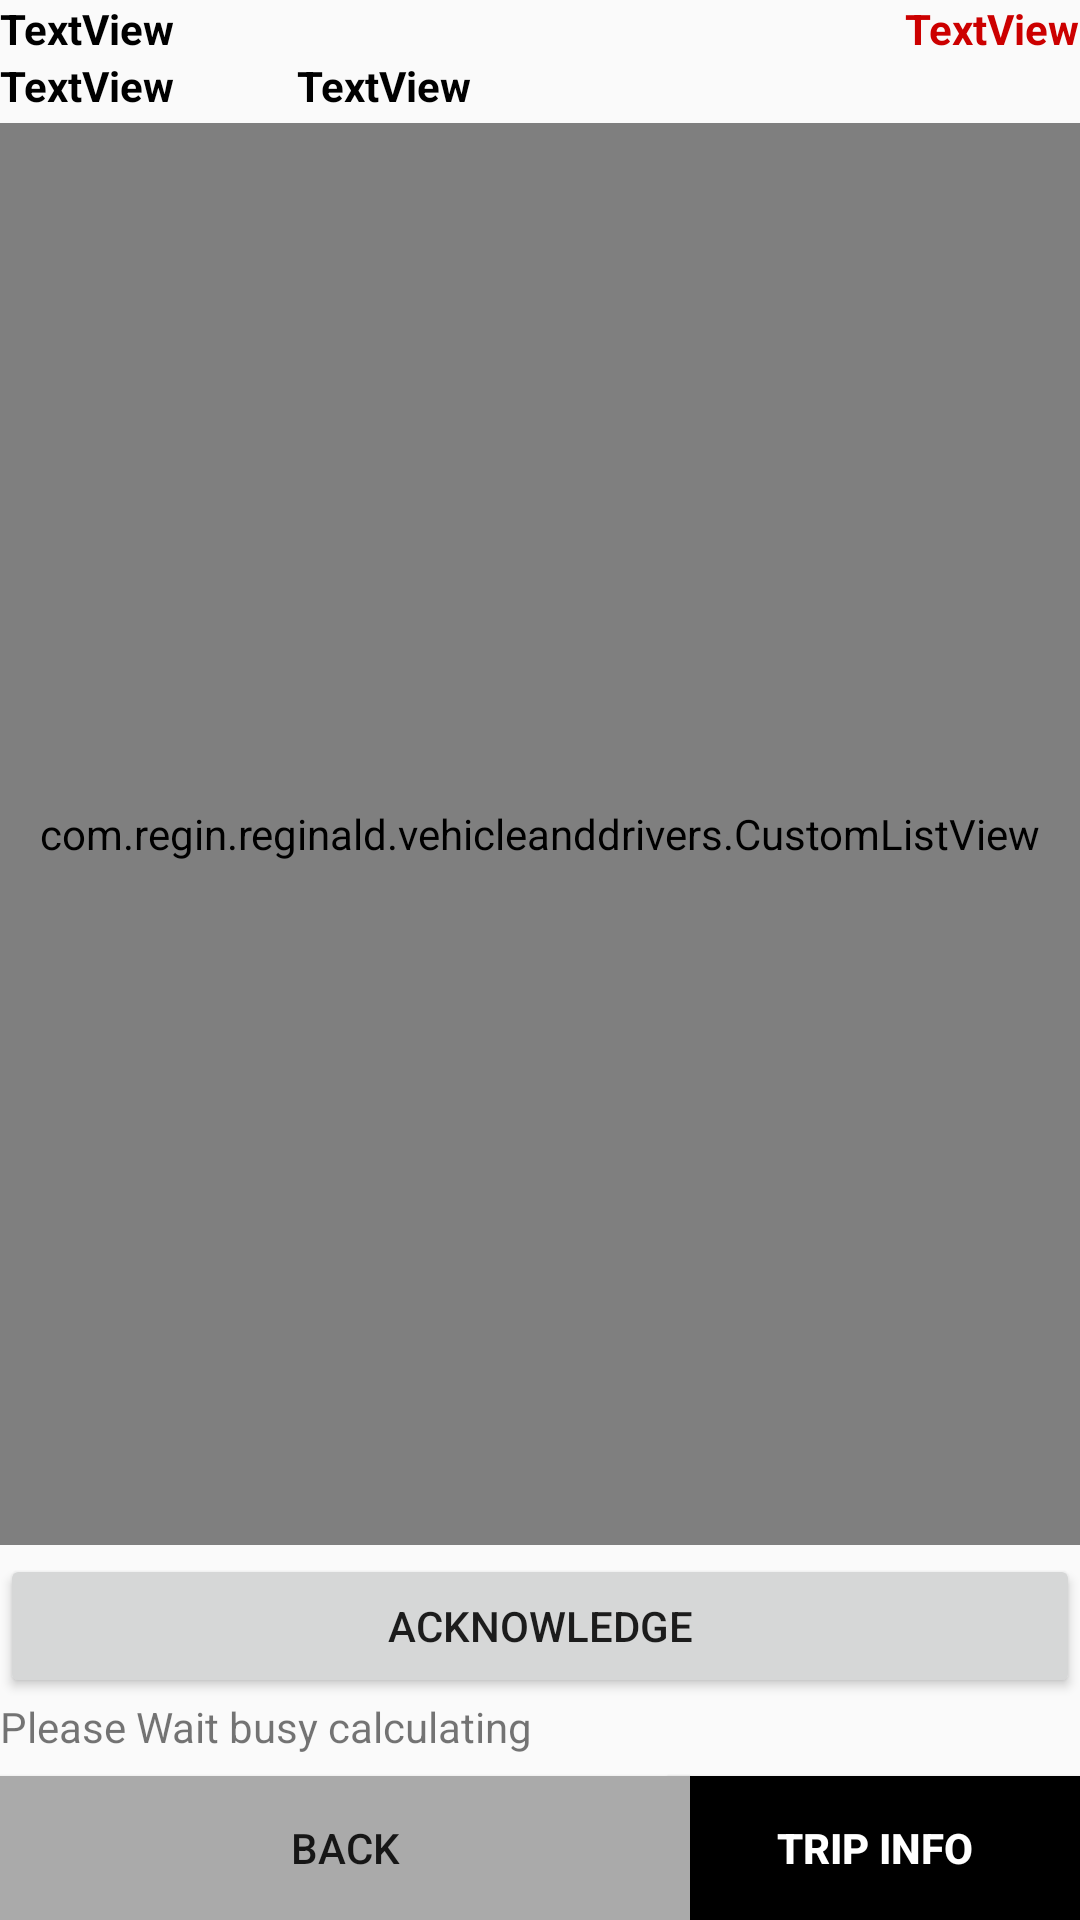

Here is an Android app screen rendered from its layout file. Give the layout XML and the strings, colors and styles it references.
<!-- AndroidManifest.xml: application theme AppTheme -->
<!-- res/layout/activity_main.xml -->
<RelativeLayout xmlns:android="http://schemas.android.com/apk/res/android"
    android:layout_width="match_parent"
    android:layout_height="match_parent"
    xmlns:tools="http://schemas.android.com/tools"
    tools:context=".MainActivity">


        <com.regin.reginald.vehicleanddrivers.CustomListView
            android:id="@+id/_orderdlistlines"
            android:layout_width="match_parent"
            android:layout_height="wrap_content"
            android:layout_above="@+id/acknowledge_stock"
            android:layout_below="@+id/deliverdate"
            android:layout_alignParentStart="true"
            android:layout_marginStart="0dp"
            android:layout_marginTop="3dp"
            android:layout_marginBottom="3dp"
            android:background="#faf6f6" />

        <Button
            android:id="@+id/start_trip"
            android:layout_width="138dp"
            android:layout_height="wrap_content"

            android:layout_below="@id/demail"
            android:layout_alignParentRight="true"
            android:layout_marginTop="7dp"
            android:layout_marginRight="-1dp"
            android:layout_marginBottom="0dp"
            android:background="@android:color/background_dark"
            android:text="TRIP INFO"
            android:textColor="@android:color/background_light"
            android:textStyle="bold"
            android:visibility="visible" />

        <Button
            android:id="@+id/sort_order"
            android:layout_width="230dp"
            android:layout_height="wrap_content"
            android:layout_alignParentStart="true"
            android:layout_alignParentBottom="true"
            android:layout_marginBottom="0dp"
            android:background="@android:color/darker_gray"
            android:text="Back" />

        <TextView
            android:id="@+id/deliverdate"
            android:layout_width="wrap_content"
            android:layout_height="wrap_content"
            android:layout_alignParentStart="true"
            android:layout_alignTop="@+id/ordertype"
            android:text="TextView"
            android:textColor="@android:color/background_dark"
            android:textSize="14sp"
            android:textStyle="bold" />

        <TextView
            android:id="@+id/ordertype"
            android:layout_width="wrap_content"
            android:layout_height="wrap_content"
            android:layout_alignParentStart="true"
            android:layout_below="@+id/routename"
            android:layout_marginStart="99dp"
            android:text="TextView"
            android:textColor="@android:color/background_dark"
            android:textSize="14sp"
            android:textStyle="bold" />

        <TextView
            android:id="@+id/routename"
            android:layout_width="297dp"
            android:layout_height="wrap_content"
            android:layout_alignParentStart="true"
            android:layout_alignParentTop="true"
            android:text="TextView"
            android:textColor="@android:color/background_dark"
            android:textSize="14sp"
            android:textStyle="bold" />

        <Button
            android:id="@+id/endtrip"
            android:layout_width="116dp"
            android:layout_height="wrap_content"
            android:layout_alignParentEnd="true"
            android:layout_alignParentBottom="true"
            android:background="@android:color/darker_gray"
            android:text="END TRIP"
            android:visibility="gone" />
        <TextView
            android:id="@+id/calcr_plan"
            android:layout_width="206dp"
            android:layout_height="18dp"
            android:layout_alignParentBottom="true"
            android:layout_alignParentStart="true"
            android:layout_marginBottom="56dp"
            android:text="Please Wait busy calculating your route plan..." />

        <Button
            android:id="@+id/acknowledge_stock"
            android:layout_width="match_parent"
            android:layout_height="wrap_content"
            android:layout_above="@+id/calcr_plan"
            android:layout_alignParentStart="true"
            android:text="acknowledge" />
        <TextView
            android:id="@+id/coord"
            android:layout_width="wrap_content"
            android:layout_height="wrap_content"
            android:layout_alignBottom="@+id/_orderdlistlines"
            android:layout_alignParentEnd="true"
            android:layout_below="@+id/acknowledge_stock"
            android:layout_marginEnd="37dp"
            android:text="TextView" />

        <TextView
            android:id="@+id/passwd"
            android:layout_width="wrap_content"
            android:layout_height="wrap_content"
            android:layout_alignParentEnd="true"
            android:layout_below="@+id/acknowledge_stock"
            android:layout_marginEnd="150dp"
            android:text="p"
            android:visibility="invisible" />

        <TextView
            android:id="@+id/demail"
            android:layout_width="46dp"
            android:layout_height="wrap_content"
            android:layout_below="@+id/acknowledge_stock"
            android:layout_toStartOf="@+id/coord"
            android:text="de"
            android:visibility="invisible" />

        <TextView
            android:id="@+id/not_uploade"
            android:layout_width="wrap_content"
            android:layout_height="wrap_content"
            android:layout_alignParentEnd="true"
            android:layout_alignParentTop="true"
            android:text="TextView"
            android:textColor="@android:color/holo_red_dark"
            android:textStyle="bold" />


</RelativeLayout>
<!-- resources referenced by this layout -->
<resources>
  <style name="AppTheme" parent="Theme.AppCompat.Light.NoActionBar">
          
          <item name="colorPrimary">@color/colorPrimary</item>
          <item name="colorPrimaryDark">@color/colorPrimaryDark</item>
          <item name="colorAccent">@color/colorAccent</item>
      </style>
  <color name="colorPrimary">#141932</color>
  <color name="colorPrimaryDark">#141932</color>
  <color name="colorAccent">#FF4081</color>
</resources>
